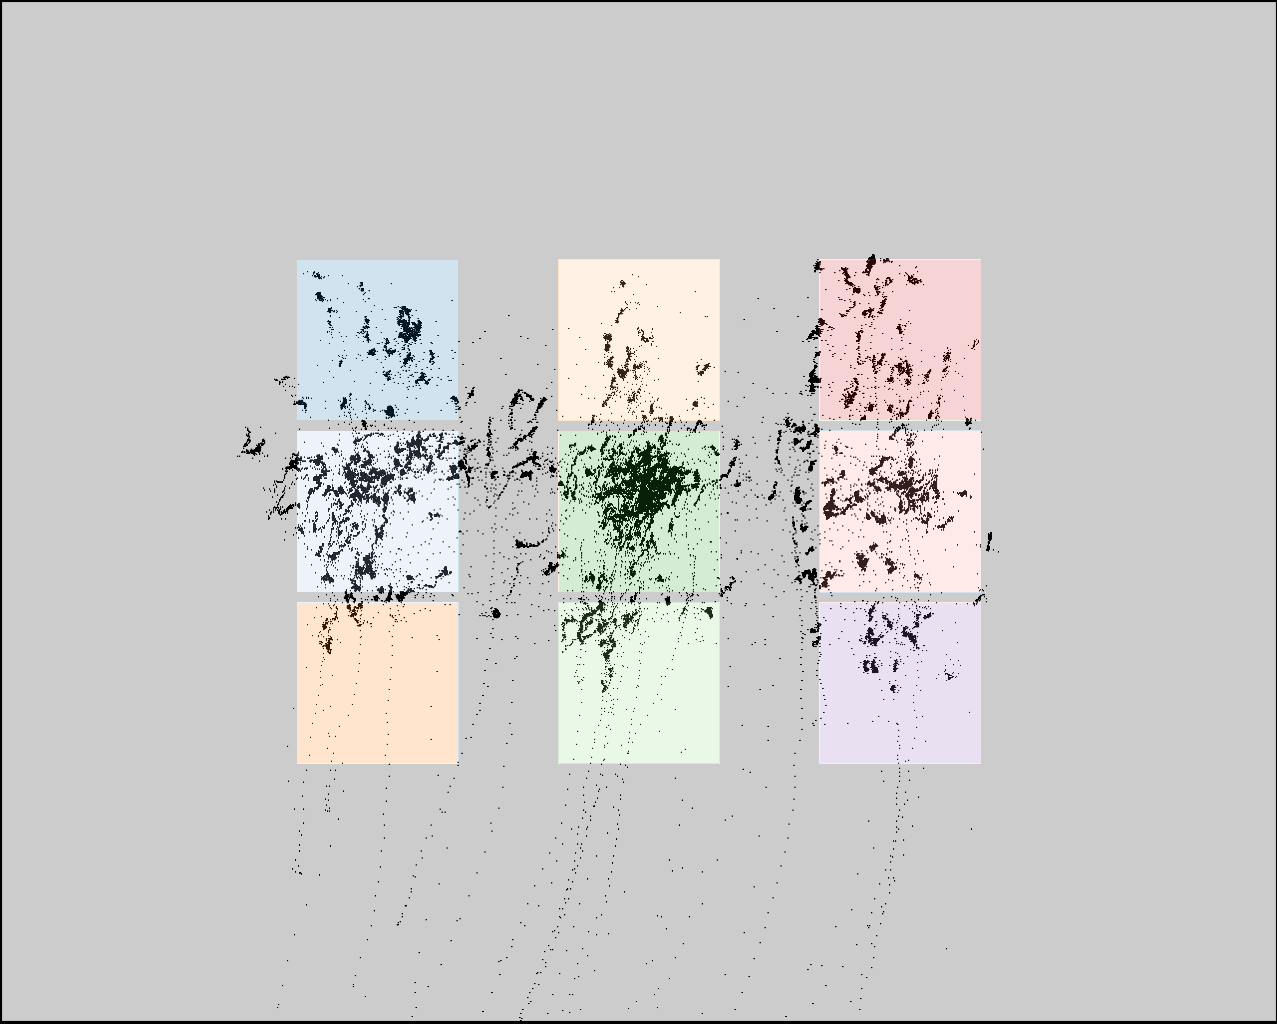

The data file committed next to this chart (first rows):
click0, click1, click2, click3, click4, click5, click6, click7, click8
372, 370, 375, 635, 636, 636, 880, 875, 882
341, 507, 671, 343, 512, 677, 337, 501, 669
